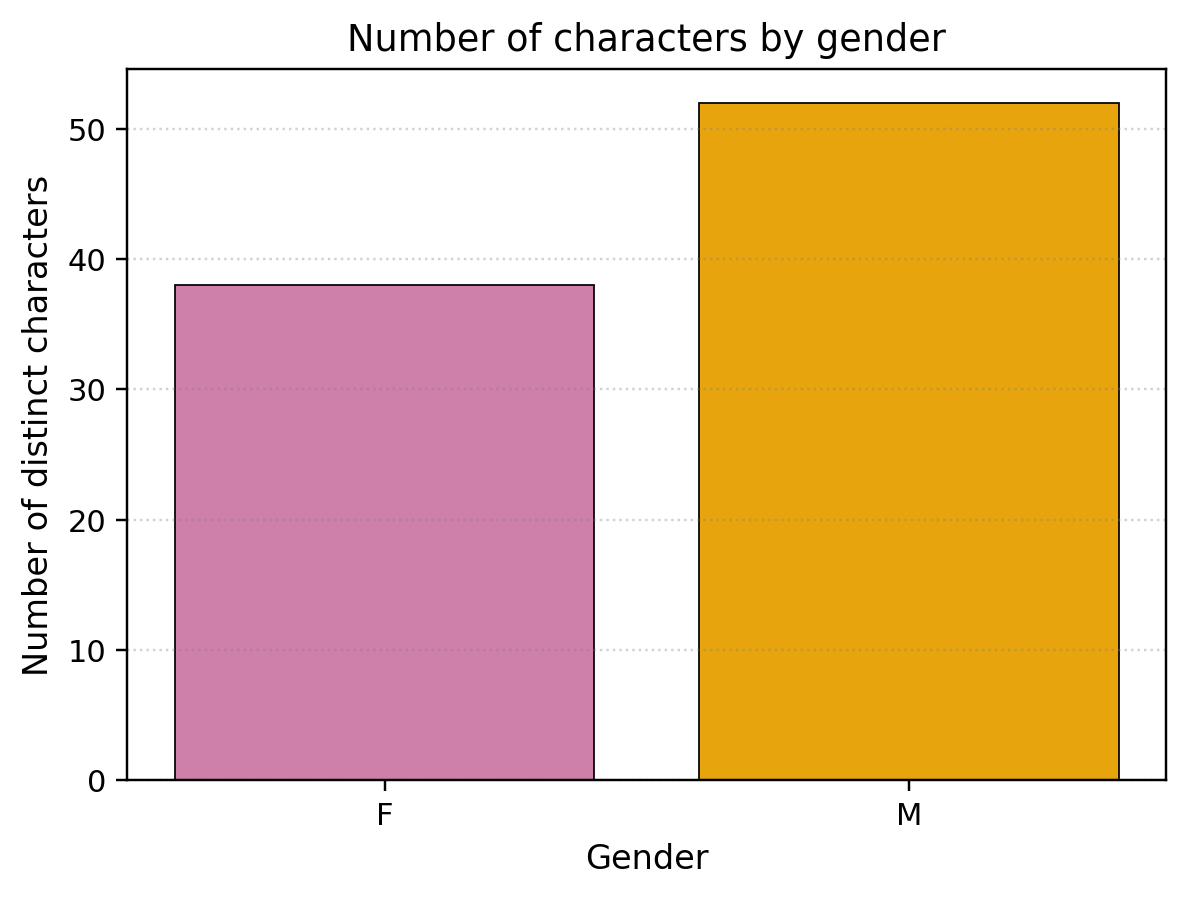

The file beside this chart, header and first rows:
gender, n
F, 38
M, 52
